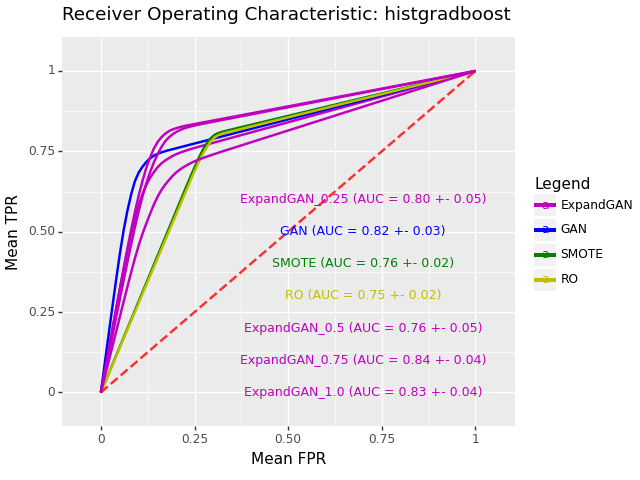

The file beside this chart, header and first rows:
, impute_method, mean_roc_auc, mean_accuracy, sd_roc_auc, hyp, n_expand
0, ExpandGAN, 0.7972, 0.7751, 0.0452, HistGradientBoostingClassifier(min_sampl…, 0.25
0, GAN, 0.8167, 0.7898, 0.02635, HistGradientBoostingClassifier(learning_…, 
0, SMOTE, 0.757, 0.7705, 0.0196, HistGradientBoostingClassifier(learning_…, 
0, RO, 0.7526, 0.7657, 0.01857, HistGradientBoostingClassifier(learning_…, 
0, ExpandGAN, 0.7632, 0.742, 0.04523, HistGradientBoostingClassifier(min_sampl…, 0.5
0, ExpandGAN, 0.8364, 0.8287, 0.03659, HistGradientBoostingClassifier(min_sampl…, 0.75
0, ExpandGAN, 0.8281, 0.8225, 0.03805, HistGradientBoostingClassifier(min_sampl…, 1.0
